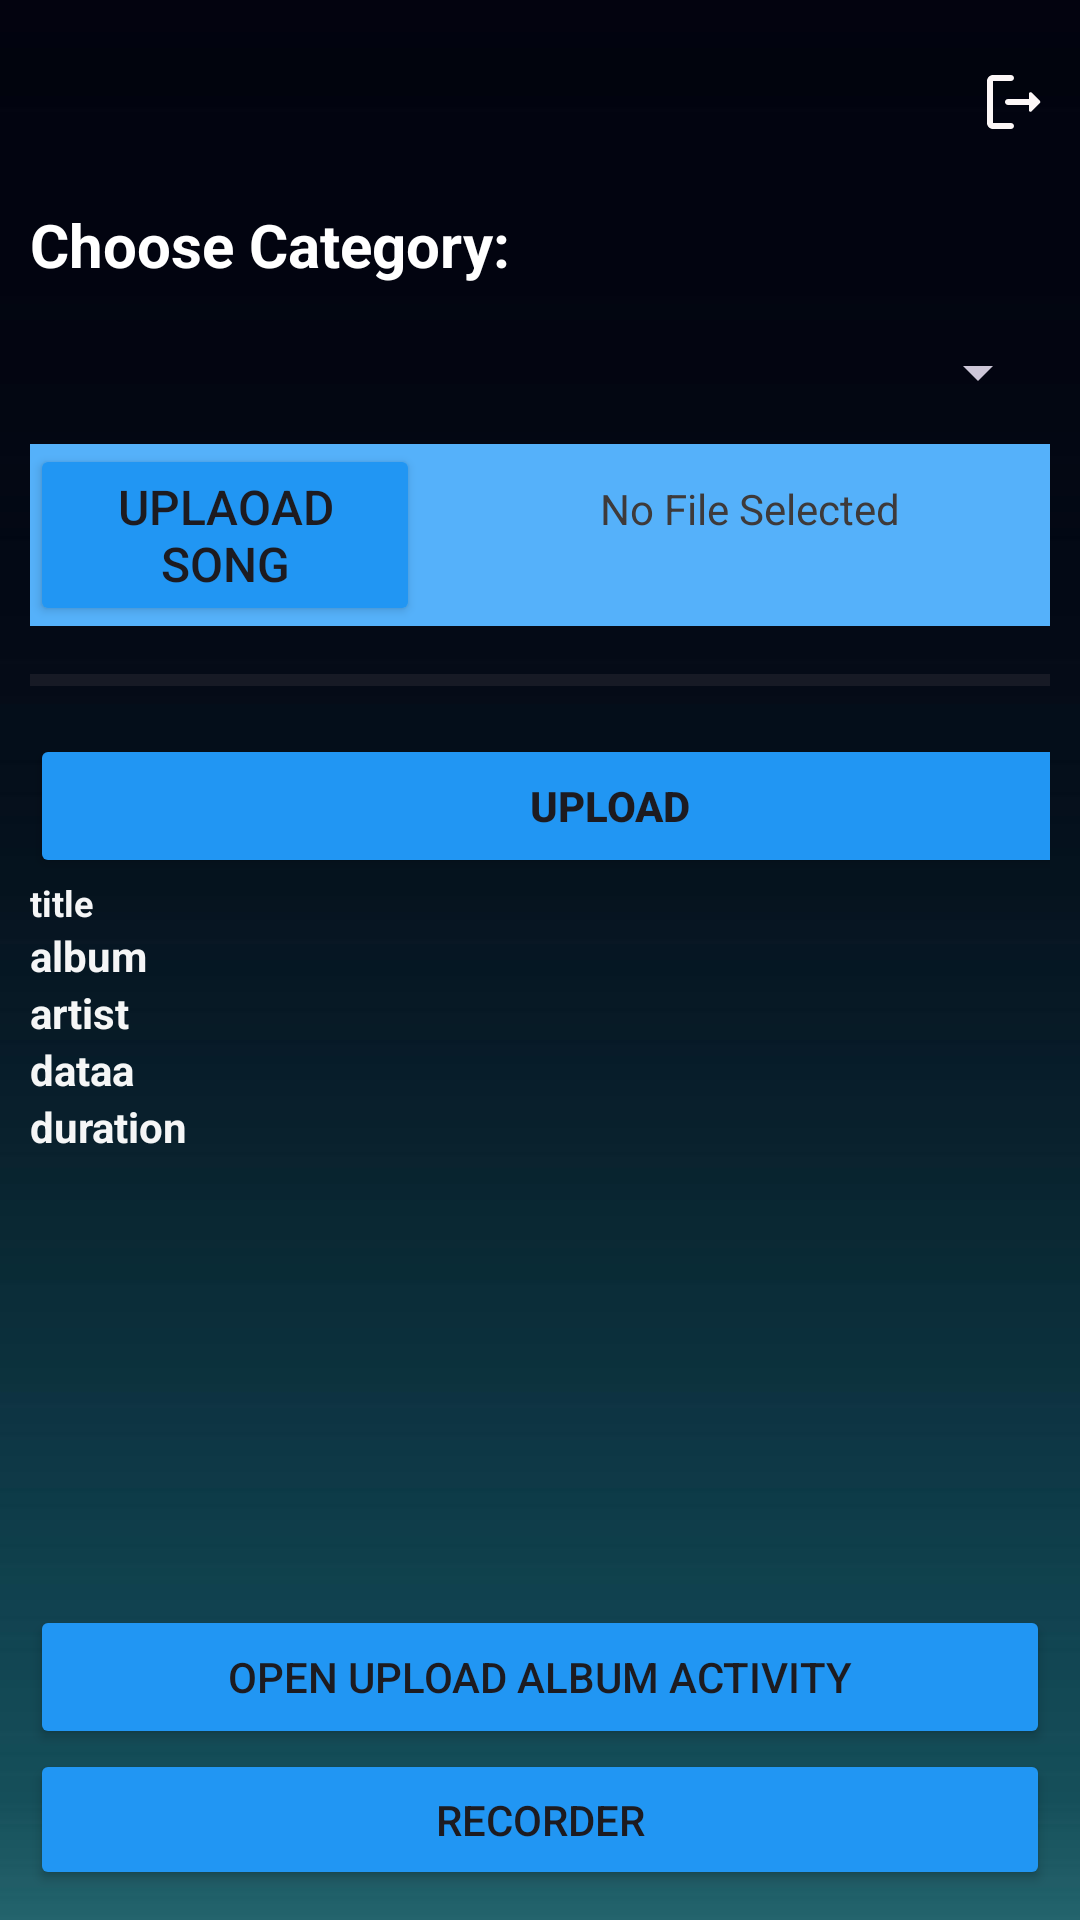

Android layout source for this screen:
<!-- AndroidManifest.xml: application theme Theme.MusicPlayer -->
<!-- res/layout/activity_main.xml -->
<?xml version="1.0" encoding="utf-8"?>
<LinearLayout xmlns:android="http://schemas.android.com/apk/res/android"
    xmlns:app="http://schemas.android.com/apk/res-auto"
    xmlns:tools="http://schemas.android.com/tools"
    android:layout_width="match_parent"
    android:layout_height="match_parent"
    android:background="@drawable/back"
    android:padding="10dp"
    android:orientation="vertical"
    tools:context=".MainActivity">

    <Button
        android:id="@+id/logout"
        android:layout_width="68dp"
        android:layout_height="wrap_content"
        android:layout_gravity="right"
        android:layout_marginLeft="0dp"
        android:backgroundTint="#0B0A0A"
        android:drawableRight="@drawable/round_logout_24"
        android:background="@android:color/transparent"
        android:textColorHighlight="#090909"
        android:textColorLink="#050505" />

    <TextView
        android:id="@+id/textView4"
        android:layout_width="match_parent"
        android:layout_height="wrap_content"
        android:layout_marginTop="10dp"
        android:layout_marginBottom="5dp"
        android:text="Choose Category:"
        android:textColor="@color/white"
        android:textSize="20sp"
        android:textStyle="bold" />

    <Spinner
        android:id="@+id/spinner"
        android:layout_width="match_parent"
        android:layout_height="wrap_content"
        android:backgroundTint="#CDC7D8"
        android:foregroundTint="#EADCDC"
        android:minHeight="48dp"
        android:spinnerMode="dropdown"></Spinner>

    <LinearLayout
        android:layout_width="match_parent"
        android:layout_height="wrap_content"
        android:background="#55B1FA">

        <Button
            android:id="@+id/openAudioFiles"
            android:layout_width="130dp"
            android:layout_height="wrap_content"
            android:backgroundTint="#2196F3"
            android:onClick="openAudioFiles"
            android:text="uplaoad song"
            android:textSize="16dp"></Button>

        <TextView
            android:id="@+id/textViewSongsFileSelected"
            android:layout_width="match_parent"
            android:layout_height="wrap_content"
            android:layout_marginStart="10dp"
            android:gravity="center"
            android:text="No File Selected"
            android:textColor="#3E3A3A"></TextView>
    </LinearLayout>

        <ProgressBar
            android:id="@+id/progressBar"
            android:layout_width="match_parent"
            android:layout_height="wrap_content"
            style="@style/Widget.AppCompat.ProgressBar.Horizontal"
            android:layout_marginTop="10dp"></ProgressBar>

    <Button
        android:id="@+id/buttonUpload"
        android:layout_width="387dp"
        android:layout_height="wrap_content"
        android:layout_marginTop="10dp"
        android:backgroundTint="#2196F3"
        android:onClick="uploadFileTofirebase"
        android:text="upload"
        android:textStyle="bold"></Button>

        <LinearLayout
            android:layout_width="match_parent"
            android:layout_height="wrap_content"
            android:orientation="vertical">

            <TextView
                android:id="@+id/title"
                android:layout_width="match_parent"
                android:layout_height="wrap_content"
                android:text="title"
                android:textColor="#F5FFFFFF"
                android:textColorHighlight="#F3EEEE"
                android:textSize="12sp"
                android:textStyle="bold"></TextView>

            <TextView
                android:id="@+id/album"
                android:layout_width="match_parent"
                android:layout_height="wrap_content"
                android:text="album"
                android:textColor="#F5FFFFFF"
                android:textStyle="bold"></TextView>

            <TextView
                android:id="@+id/artist"
                android:layout_width="match_parent"
                android:layout_height="wrap_content"
                android:text="artist"
                android:textColor="#F5FFFFFF"
                android:textStyle="bold"></TextView>

            <TextView
                android:id="@+id/dataa"
                android:layout_width="match_parent"
                android:layout_height="wrap_content"
                android:text="dataa"
                android:textColor="#F5FFFFFF"
                android:textStyle="bold"></TextView>

            <TextView
                android:id="@+id/duration"
                android:layout_width="match_parent"
                android:layout_height="wrap_content"
                android:text="duration"
                android:textColor="#F5FFFFFF"
                android:textStyle="bold"></TextView>

            <ImageView
                android:id="@+id/imageview"
                android:layout_width="150dp"
                android:layout_height="150dp"></ImageView>
        </LinearLayout>

    <Button
        android:id="@+id/openimageuploadactivity"
        android:layout_width="match_parent"
        android:layout_height="wrap_content"
        android:backgroundTint="#2196F3"
        android:onClick="openAlbumUploadsActivity"
        android:text="open upload album activity"></Button>

    <Button
        android:id="@+id/btnRec"
        android:layout_width="match_parent"
        android:layout_height="wrap_content"
        android:backgroundTint="#2196F3"
        android:text="Recorder" />
</LinearLayout>
<!-- resources referenced by this layout -->
<resources>
  <color name="white">#FFFFFFFF</color>
  <!-- drawable back: jpg bitmap (drawable, 15553 bytes) -->
  <!-- drawable round_logout_24 (drawable) -->
  <vector android:autoMirrored="true" android:height="24dp"
      android:tint="#FCF7F7" android:viewportHeight="24"
      android:viewportWidth="24" android:width="24dp" xmlns:android="http://schemas.android.com/apk/res/android">
      <path android:fillColor="@android:color/white" android:pathData="M5,5h6c0.55,0 1,-0.45 1,-1v0c0,-0.55 -0.45,-1 -1,-1H5C3.9,3 3,3.9 3,5v14c0,1.1 0.9,2 2,2h6c0.55,0 1,-0.45 1,-1v0c0,-0.55 -0.45,-1 -1,-1H5V5z"/>
      <path android:fillColor="@android:color/white" android:pathData="M20.65,11.65l-2.79,-2.79C17.54,8.54 17,8.76 17,9.21V11h-7c-0.55,0 -1,0.45 -1,1v0c0,0.55 0.45,1 1,1h7v1.79c0,0.45 0.54,0.67 0.85,0.35l2.79,-2.79C20.84,12.16 20.84,11.84 20.65,11.65z"/>
  </vector>
  <style name="Theme.MusicPlayer" parent="Base.Theme.MusicPlayer" />
  <style name="Base.Theme.MusicPlayer" parent="Theme.Material3.DayNight.NoActionBar">
          
  
          
      </style>
</resources>
